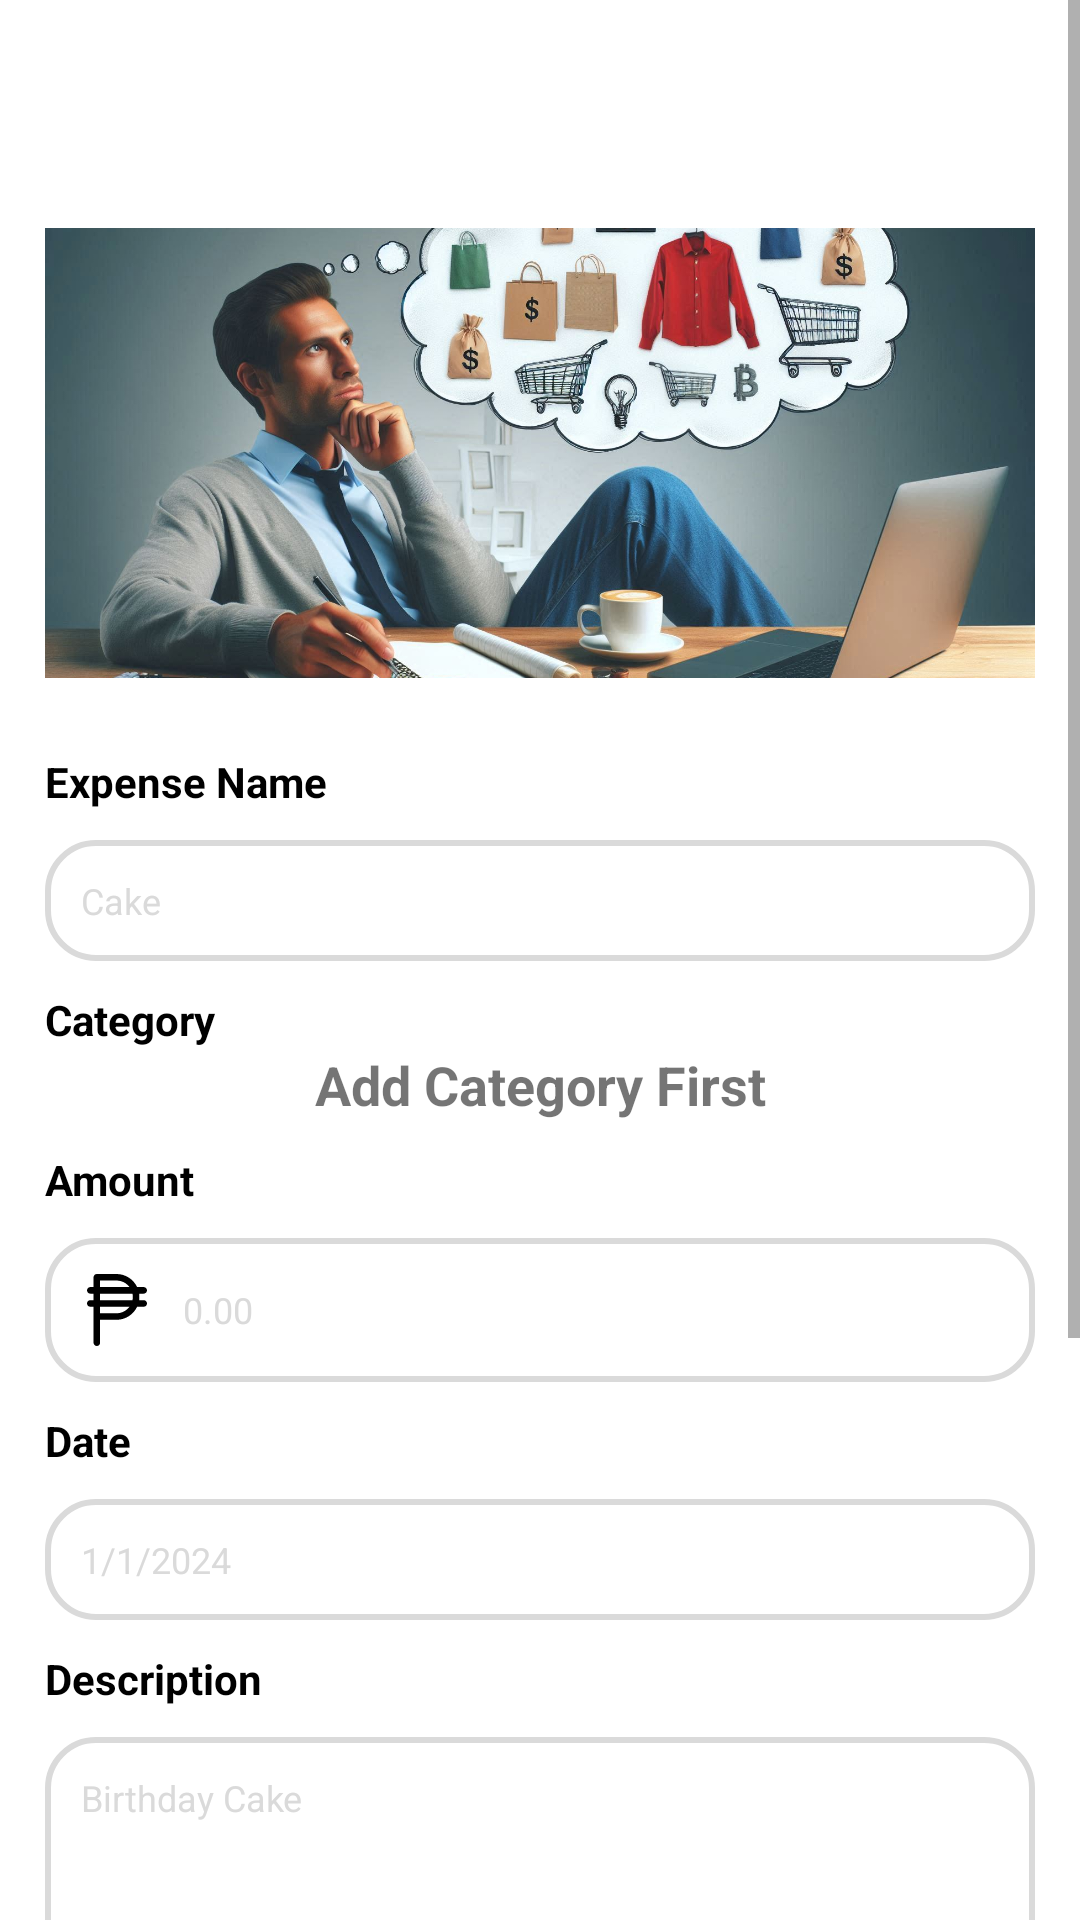

Layout XML and referenced resources for this Android screen:
<!-- AndroidManifest.xml: application theme Base.Theme.ExpenseTrackerAndroid -->
<!-- res/layout/fragment_expense.xml -->
<?xml version="1.0" encoding="utf-8"?>
<FrameLayout xmlns:android="http://schemas.android.com/apk/res/android"
    xmlns:tools="http://schemas.android.com/tools"
    xmlns:app="http://schemas.android.com/apk/res-auto"
    android:layout_width="match_parent"
    android:layout_height="match_parent"
    tools:context="ui.exp_and_cat.ExpenseFragment">

    <ScrollView
        android:layout_width="match_parent"
        android:layout_height="match_parent"
        app:layout_behavior="@string/appbar_scrolling_view_behavior">

        <androidx.constraintlayout.widget.ConstraintLayout
            android:layout_width="match_parent"
            android:layout_height="wrap_content">

            <ImageButton
                android:id="@+id/expensebackbutton"
                android:layout_width="44dp"
                android:layout_height="?attr/actionBarSize"
                android:layout_marginStart="15dp"
                android:src="@drawable/ic_back_24"
                android:background="@android:color/transparent"
                app:layout_constraintStart_toStartOf="parent"
                app:layout_constraintTop_toTopOf="parent" />

            <TextView
                android:id="@+id/textView2"
                android:layout_width="wrap_content"
                android:layout_height="wrap_content"
                android:text="@string/FragExpTitleExp"
                android:textColor="@color/white"
                android:textSize="12sp"
                android:textStyle="bold"
                app:layout_constraintBottom_toBottomOf="@+id/expensebackbutton"
                app:layout_constraintEnd_toEndOf="parent"
                app:layout_constraintStart_toStartOf="parent"
                app:layout_constraintTop_toTopOf="parent" />

            <LinearLayout
                android:layout_width="match_parent"
                android:layout_height="0dp"
                android:background="@color/white"
                android:orientation="vertical"
                android:padding="15dp"
                app:layout_constraintTop_toBottomOf="@+id/expensebackbutton"
                tools:layout_editor_absoluteX="0dp">


                <ImageView
                    android:id="@+id/profileimage"
                    android:layout_width="match_parent"
                    android:layout_height="150dp"
                    android:layout_gravity="center"
                    android:layout_marginTop="5dp"
                    android:scaleType="centerCrop"
                    android:src="@drawable/planningbg" />

                <TextView
                    android:layout_width="match_parent"
                    android:layout_height="wrap_content"
                    android:layout_marginTop="25dp"
                    android:text="@string/FragExpLabelExpName"
                    android:textColor="@color/black"
                    android:textSize="14sp"
                    android:textStyle="bold" />

                <EditText
                    android:id="@+id/expensenameedittext"
                    android:layout_width="match_parent"
                    android:layout_height="wrap_content"
                    android:layout_marginTop="10dp"
                    android:background="@drawable/layout_roundcornersnotfilled"
                    android:hint="@string/frag_exp_exmp_exp_name"
                    android:singleLine="true"
                    android:maxLines="1"
                    android:maxLength="30"
                    android:padding="12dp"
                    android:textColorHint="@color/grey"
                    android:textSize="12sp" />

                <TextView
                    android:layout_width="match_parent"
                    android:layout_height="wrap_content"
                    android:layout_marginTop="10dp"
                    android:text="@string/FragExpLabelCat"
                    android:textColor="@color/black"
                    android:textSize="14sp"
                    android:textStyle="bold" />

                <Spinner
                    android:id="@+id/expensecategoryspinner"
                    android:layout_width="match_parent"
                    android:layout_height="wrap_content"
                    android:layout_marginTop="10dp"
                    android:background="@drawable/layout_roundcornersnotfilled"
                    android:padding="12dp"
                    android:visibility="gone"
                    android:textColorHint="@color/grey"
                    android:textSize="12sp" />

                <TextView
                    android:id="@+id/AddInitialCat"
                    android:layout_width="match_parent"
                    android:layout_height="wrap_content"
                    android:text="@string/add_category_first"
                    android:textSize="18sp"
                    android:textAlignment="center"
                    android:textStyle="bold"/>

                <TextView
                    android:layout_width="match_parent"
                    android:layout_height="wrap_content"
                    android:layout_marginTop="10dp"
                    android:text="@string/FragExpLabelAm"
                    android:textColor="@color/black"
                    android:textSize="14sp"
                    android:textStyle="bold" />

                <EditText
                    android:id="@+id/expenseamountedittext"
                    android:layout_width="match_parent"
                    android:layout_height="wrap_content"
                    android:layout_marginTop="10dp"
                    android:background="@drawable/layout_roundcornersnotfilled"
                    android:drawableLeft="@drawable/ic_peso"
                    android:drawablePadding="10dp"
                    android:hint="@string/frag_exp_exmp_amount"
                    android:imeOptions="actionDone"
                    android:inputType="numberDecimal"
                    android:maxLines="1"
                    android:maxLength="18"
                    android:padding="12dp"
                    android:textColorHint="@color/grey"
                    android:textSize="12sp" />

                <TextView
                    android:layout_width="match_parent"
                    android:layout_height="wrap_content"
                    android:layout_marginTop="10dp"
                    android:text="@string/FragExpLabelDate"
                    android:textColor="@color/black"
                    android:textSize="14sp"
                    android:textStyle="bold" />

                <TextView
                    android:id="@+id/datepurchasededittext"
                    android:layout_width="match_parent"
                    android:layout_height="wrap_content"
                    android:layout_marginTop="10dp"
                    android:background="@drawable/layout_roundcornersnotfilled"
                    android:gravity="center_vertical|start"
                    android:hint="@string/frag_exp_exmp_date"
                    android:padding="12dp"
                    android:textColorHint="@color/grey"
                    android:textSize="12sp"
                    app:drawableEndCompat="@drawable/ic_calendar_24" />


                <TextView
                    android:layout_width="match_parent"
                    android:layout_height="wrap_content"
                    android:layout_marginTop="10dp"
                    android:text="@string/FragExpLabelDesc"
                    android:textColor="@color/black"
                    android:textSize="14sp"
                    android:textStyle="bold" />

                <EditText
                    android:id="@+id/expensedescedittext"
                    android:layout_width="match_parent"
                    android:layout_height="wrap_content"
                    android:layout_marginTop="10dp"
                    android:background="@drawable/layout_roundcornersnotfilled"
                    android:gravity="start"
                    android:hint="@string/frag_exp_hint_desc"
                    android:maxLines="5"
                    android:minLines="5"
                    android:padding="12dp"
                    android:textColorHint="@color/grey"
                    android:textSize="12sp" />

                <Button
                    android:id="@+id/expensesubmitbutton"
                    android:layout_width="wrap_content"
                    android:layout_height="wrap_content"
                    android:layout_gravity="center"
                    android:layout_marginTop="30dp"
                    android:layout_marginBottom="150dp"
                    android:paddingStart="40dp"
                    android:paddingTop="10dp"
                    android:paddingEnd="50dp"
                    android:paddingBottom="10dp"
                    android:text="@string/FragExpBtnTextSubmit"
                    android:textSize="12sp" />


            </LinearLayout>

        </androidx.constraintlayout.widget.ConstraintLayout>

    </ScrollView>


</FrameLayout>
<!-- resources referenced by this layout -->
<resources>
  <color name="black">#FF000000</color>
  <color name="grey">#DADADA</color>
  <color name="white">#FFFFFFFF</color>
  <!-- drawable ic_back_24 (drawable) -->
  <vector xmlns:android="http://schemas.android.com/apk/res/android" android:autoMirrored="true" android:height="44dp" android:tint="#FFFFFF" android:viewportHeight="24" android:viewportWidth="24" android:width="44dp">
  
      <path android:fillColor="@android:color/white" android:pathData="M21,11H6.83l3.58,-3.59L9,6l-6,6 6,6 1.41,-1.41L6.83,13H21z"/>
  
  </vector>
  <!-- drawable ic_peso (drawable) -->
  <vector xmlns:android="http://schemas.android.com/apk/res/android"
      android:width="24dp"
      android:height="24dp"
      android:viewportWidth="330"
      android:viewportHeight="330">
  <path
  android:fillColor="#FF000000"
  android:pathData="M287.5,120.01h-21.077c0.705-4.904,1.077-9.914,1.077-15.01c0-5.089-0.371-10.093-1.074-14.99H287.5 c8.284,0,15-6.716,15-15c0-8.284-6.716-15-15-15h-30.141C240.48,24.562,204.307,0,162.5,0c-0.208,0-0.416,0.004-0.623,0.013h-89.3 c-0.026,0-0.051-0.004-0.077-0.004c-8.284,0-15,6.716-15,15v0.004V60.01h-15c-8.284,0-15,6.716-15,15c0,8.284,6.716,15,15,15h15v30 h-15c-8.284,0-15,6.716-15,15c0,8.284,6.716,15,15,15h15V195v120c0,8.284,6.716,15,15,15s15-6.716,15-15V210h75 c41.799,0,77.966-24.553,94.851-59.99H287.5c8.284,0,15-6.716,15-15C302.5,126.726,295.784,120.01,287.5,120.01z M87.5,30.013h75 c0.19,0,0.38-0.003,0.568-0.011c24.256,0.181,45.803,11.94,59.394,30.008H87.5V30.013z M87.5,90.01h148.494 c0.986,4.845,1.506,9.858,1.506,14.99c0,5.139-0.521,10.158-1.511,15.01H87.5V90.01z M162.5,180h-75v-29.99h134.951 C208.754,168.208,186.98,180,162.5,180z"/>
      </vector>
  <!-- drawable layout_roundcornersnotfilled (drawable) -->
  <?xml version="1.0" encoding="utf-8"?>
  <shape xmlns:android="http://schemas.android.com/apk/res/android"
      android:shape="rectangle">
  
      <stroke android:color="#DADADA"
          android:width="2dp"/>
  
      <corners
          android:radius="16dp" />
  
      <solid
          android:color="@android:color/transparent" />
  
  </shape>
  <!-- drawable planningbg: jpg bitmap (drawable, 217144 bytes) -->
  <string name="FragExpBtnTextSubmit">Submit</string>
  <string name="FragExpLabelAm">Amount</string>
  <string name="FragExpLabelCat">Category</string>
  <string name="FragExpLabelDate">Date</string>
  <string name="FragExpLabelDesc">Description</string>
  <string name="FragExpLabelExpName">Expense Name</string>
  <string name="FragExpTitleExp">Expense</string>
  <string name="add_category_first">Add Category First</string>
  <string name="frag_exp_exmp_amount">0.00</string>
  <string name="frag_exp_exmp_date">1/1/2024</string>
  <string name="frag_exp_exmp_exp_name">Cake</string>
  <string name="frag_exp_hint_desc">Birthday Cake</string>
  <style name="Base.Theme.ExpenseTrackerAndroid" parent="Theme.MaterialComponents.DayNight.NoActionBar">
  
          <item name="colorPrimary">@color/buttoncolor</item>
          <item name="colorPrimaryVariant">@color/buttoncolor</item>
          <item name="colorOnPrimary">@color/white</item>
  
          <item name="colorSecondary">@color/buttoncolor</item>
          <item name="colorSecondaryVariant">@color/buttoncolor</item>
          <item name="colorOnSecondary">@color/white</item>
  
          <item name="android:statusBarColor">?attr/colorPrimaryVariant</item>
  
      </style>
  <color name="buttoncolor">#6929C4</color>
</resources>
